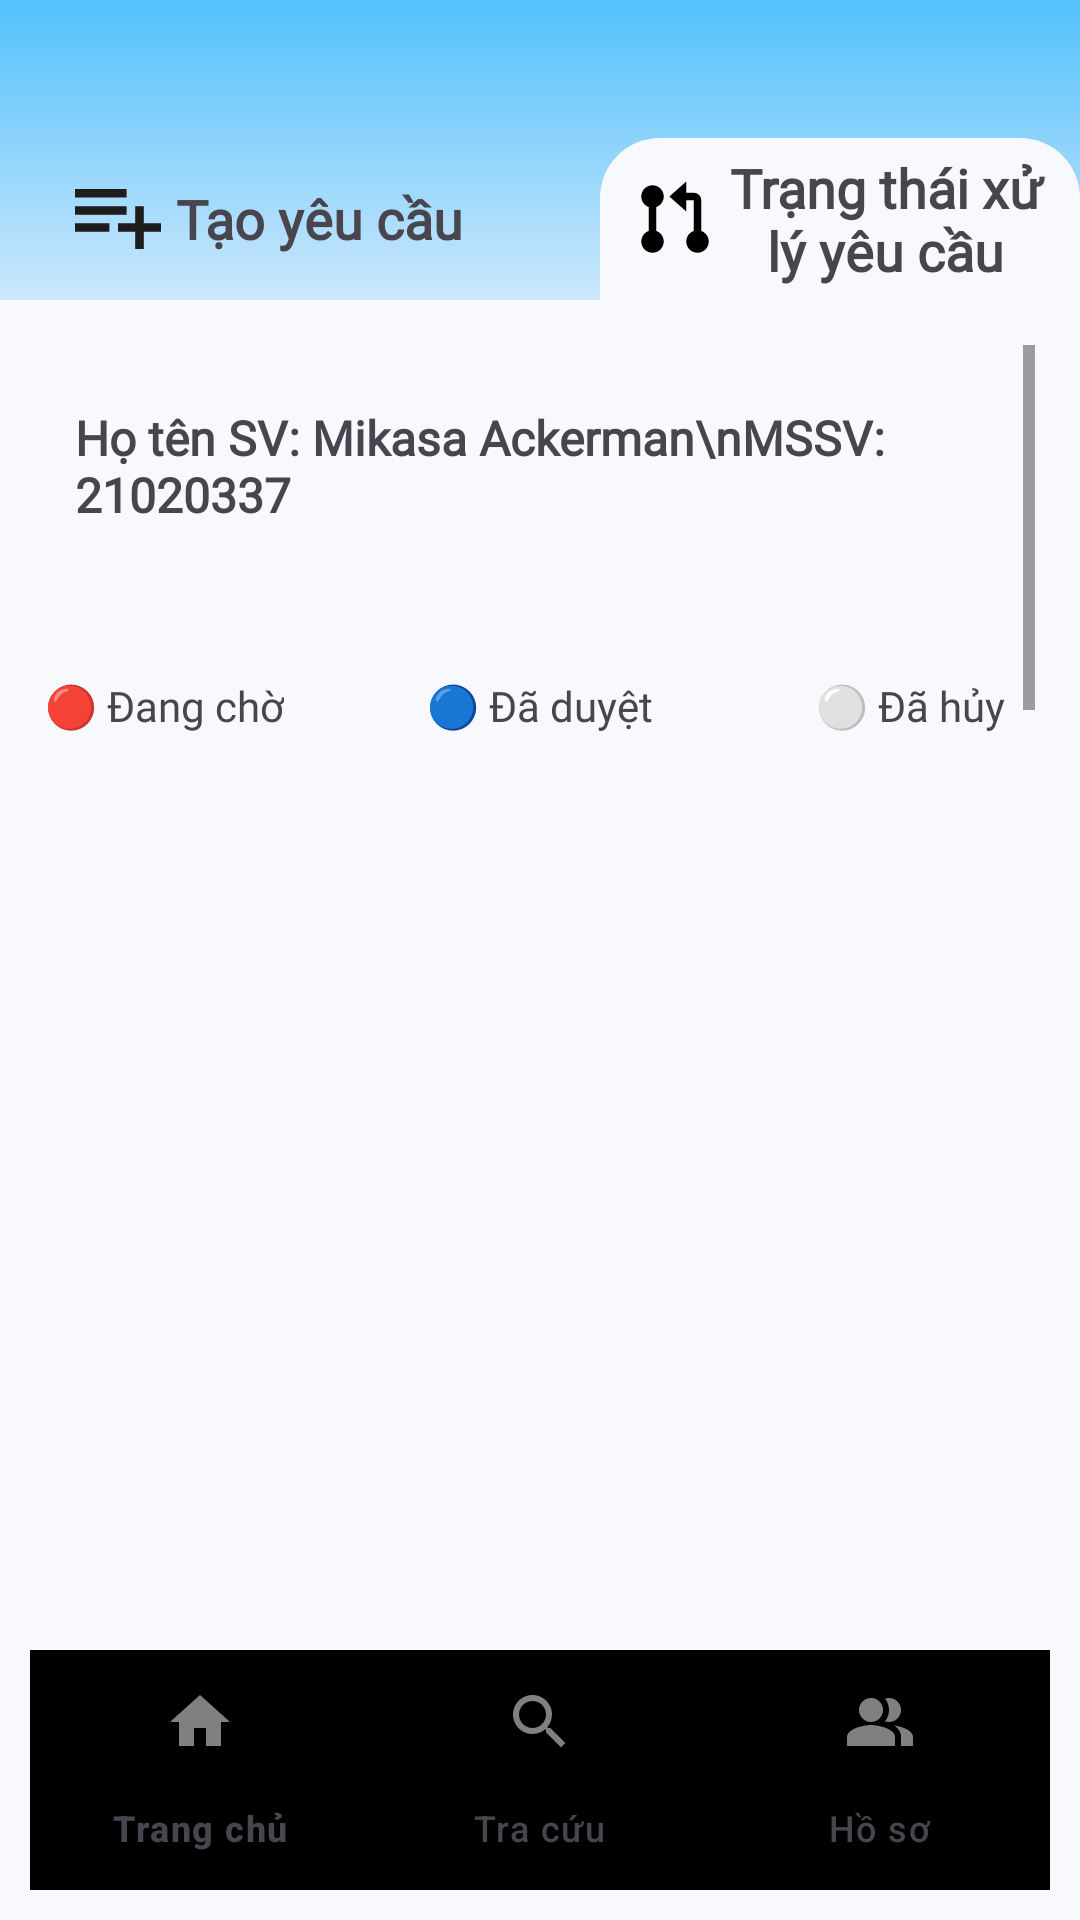

This screen was rendered from an Android layout file. Write that file and the resources it references.
<!-- AndroidManifest.xml: application theme Base.Theme.J1StudentConnect -->
<!-- res/layout/process_request.xml -->
<?xml version="1.0" encoding="utf-8"?>
<RelativeLayout
    xmlns:android="http://schemas.android.com/apk/res/android"
    xmlns:tools="http://schemas.android.com/tools"
    android:layout_width="match_parent"
    android:layout_height="match_parent"
    xmlns:app="http://schemas.android.com/apk/res-auto"
    android:orientation="vertical"
    android:background="@color/bg_grey">

    <androidx.constraintlayout.widget.ConstraintLayout
        android:id="@+id/request_toolbar"
        android:layout_width="match_parent"
        android:layout_height="100dp"
        android:background="@drawable/gradient_bg_blue">

        <RelativeLayout
            android:layout_width="match_parent"
            android:layout_height="match_parent"
            app:layout_constraintStart_toStartOf="parent"
            android:orientation="horizontal">

            <LinearLayout
                android:id="@+id/add_request_bar"
                android:layout_width="200dp"
                android:layout_height="54dp"
                android:layout_alignParentBottom="true"
                android:paddingLeft="20dp"
                android:paddingRight="10dp"
                android:orientation="horizontal">

                <ImageView
                    android:layout_width="wrap_content"
                    android:layout_height="wrap_content"
                    android:layout_gravity="center_vertical"
                    android:layout_margin="5dp"
                    android:src="@drawable/add_request"/>

                <TextView
                    android:layout_width="wrap_content"
                    android:layout_height="wrap_content"
                    android:layout_gravity="center_vertical"
                    android:text="Tạo yêu cầu"
                    android:textSize="18sp"
                    android:fontFamily="@font/merriweathersanswght"
                    android:textStyle="bold"/>


            </LinearLayout>

            <LinearLayout
                android:id="@+id/request_handing_bar"
                android:layout_width="match_parent"
                android:layout_height="54dp"
                android:layout_alignParentBottom="true"
                android:paddingLeft="10dp"
                android:paddingRight="10dp"
                android:orientation="horizontal"
                android:layout_toRightOf="@+id/add_request_bar"
                android:background="@drawable/rounded_top_cardview">

                <ImageView
                    android:layout_width="wrap_content"
                    android:layout_height="wrap_content"
                    android:layout_gravity="center_vertical"
                    android:layout_margin="0dp"
                    android:src="@drawable/handling"/>

                <TextView
                    android:layout_width="wrap_content"
                    android:layout_height="wrap_content"
                    android:layout_gravity="center_vertical"
                    android:text="Trạng thái xử lý yêu cầu"
                    android:gravity="center"
                    android:textSize="18sp"
                    android:fontFamily="@font/merriweathersanswght"
                    android:textStyle="bold"/>


            </LinearLayout>

        </RelativeLayout>

    </androidx.constraintlayout.widget.ConstraintLayout>

    <ScrollView
        android:layout_width="match_parent"
        android:layout_height="wrap_content"
        android:padding="15dp"
        android:layout_below="@+id/request_toolbar">

        <LinearLayout
            android:layout_width="match_parent"
            android:layout_height="wrap_content"
            android:orientation="vertical">

            <TextView
                android:layout_width="match_parent"
                android:layout_height="wrap_content"
                android:layout_marginTop="20dp"
                android:layout_marginLeft="10dp"
                android:layout_marginBottom="20dp"
                android:gravity="center_vertical"
                android:id="@+id/InfoProcessingRequest"
                android:text="Họ tên SV: Mikasa Ackerman\nMSSV: 21020337"
                android:fontFamily="@font/karmamedium"
                android:textSize="16dp"
                android:textStyle="bold" />

            <RelativeLayout
                android:layout_width="match_parent"
                android:layout_height="wrap_content"
                android:orientation="horizontal"
                android:layout_marginTop="30dp">

                <TextView
                    android:layout_width="wrap_content"
                    android:layout_height="wrap_content"
                    android:layout_gravity="left"
                    android:text="🔴 Đang chờ"
                    android:fontFamily="@font/arsenalregular"/>
                <TextView
                    android:layout_width="wrap_content"
                    android:layout_height="wrap_content"
                    android:layout_centerInParent="true"
                    android:fontFamily="@font/arsenalregular"
                    android:text="🔵 Đã duyệt"/>
                <TextView
                    android:layout_width="wrap_content"
                    android:layout_height="wrap_content"
                    android:layout_alignParentRight="true"
                    android:layout_marginRight="10dp"
                    android:text="⚪ Đã hủy"
                    android:fontFamily="@font/arsenalregular"/>

            </RelativeLayout>

            <LinearLayout
                android:layout_width="match_parent"
                android:layout_height="match_parent"
                android:orientation="vertical">

                <ExpandableListView
                    android:id="@+id/StateRequestList1"
                    android:layout_width="match_parent"
                    android:layout_marginTop="20dp"
                    android:layout_height="2000dp"
                    android:layout_marginBottom="100dp"
                   />

            </LinearLayout>
        </LinearLayout>

    </ScrollView>
    <com.google.android.material.bottomnavigation.BottomNavigationView
        android:id="@+id/tab_menu"
        android:layout_width="match_parent"
        android:layout_height="wrap_content"
        android:layout_alignParentBottom="true"
        android:layout_margin="10dp"
        android:background="@drawable/bg_navigation"
        app:itemIconTint="@color/color_tab_menu"
        app:itemTextColor="@color/color_tab_menu"
        app:menu="@menu/tab_menu" />




































































































</RelativeLayout>
<!-- resources referenced by this layout -->
<resources>
  <color name="bg_grey">#F7F9FC</color>
  <color name="grey">#FF808080</color>
  <color name="white">#FFFFFFFF</color>
  <!-- drawable add_request (drawable) -->
  <vector android:height="20dp" android:viewportHeight="14"
      android:viewportWidth="20" android:width="28.571428dp" xmlns:android="http://schemas.android.com/apk/res/android">
      <path android:fillColor="#1D1D1D" android:fillType="evenOdd"
          android:pathData="M12,4L0,4L0,6L12,6L12,4ZM12,0L0,0L0,2L12,2L12,0ZM16,8L16,4L14,4L14,8L10,8L10,10L14,10L14,14L16,14L16,10L20,10L20,8L16,8ZM0,10L8,10L8,8L0,8L0,10Z"
          android:strokeColor="#00000000" android:strokeWidth="1"/>
  </vector>
  <!-- drawable gradient_bg_blue (drawable) -->
  <shape xmlns:android="http://schemas.android.com/apk/res/android"
      android:shape="rectangle">
      <gradient
          android:startColor="@color/bg_blue"
          android:endColor="@color/blue"
      android:angle="90"/>
  </shape>
  <!-- drawable handling (drawable) -->
  <vector android:autoMirrored="true" android:height="30dp"
      android:viewportHeight="24" android:viewportWidth="24"
      android:width="30dp" xmlns:android="http://schemas.android.com/apk/res/android">
      <path android:fillColor="#000" android:pathData="M15,5h2a2,2 0,0 1,2 2v8.17a3.001,3.001 0,1 1,-2 0V7h-2v3l-4.5,-4L15,2v3zM5,8.83a3.001,3.001 0,1 1,2 0v6.34a3.001,3.001 0,1 1,-2 0V8.83z"/>
  </vector>
  <!-- drawable home_color_press (drawable) -->
  <selector xmlns:android="http://schemas.android.com/apk/res/android">
      <item android:state_pressed="true"
          android:drawable="@drawable/bluer_home" />
      <item android:drawable="@drawable/grey_home"/>
  </selector>
  <!-- drawable profile_color_press (drawable) -->
  <selector xmlns:android="http://schemas.android.com/apk/res/android">
      <item android:state_pressed="true"
          android:drawable="@drawable/bluer_profile" />
      <item android:drawable="@drawable/profile_icon"/>
  </selector>
  <!-- drawable rounded_top_cardview (drawable) -->
  <?xml version="1.0" encoding="utf-8"?>
  <shape
      xmlns:android="http://schemas.android.com/apk/res/android"
      android:shape="rectangle">
  
      
      <solid
          android:color="@color/bg_grey" >
      </solid>
  
  
      
      <corners
          android:topLeftRadius="20sp"
          android:topRightRadius="20sp">
      </corners>
  
  </shape>
  <!-- drawable search_color_press (drawable) -->
  <selector xmlns:android="http://schemas.android.com/apk/res/android">
      <item android:state_pressed="true"
          android:drawable="@drawable/bluer_search" />
      <item android:drawable="@drawable/search_icon"/>
  </selector>
  <style name="Base.Theme.J1StudentConnect" parent="Theme.Material3.DayNight.NoActionBar" />
  <color name="bg_blue">#CDE7FC</color>
  <color name="blue">#FF52c1fb</color>
  <!-- drawable bluer_home (drawable) -->
  <vector android:height="40dp" android:tint="@color/bluer"
      android:viewportHeight="24" android:viewportWidth="24"
      android:width="40dp" xmlns:android="http://schemas.android.com/apk/res/android">
      <path android:fillColor="@android:color/white" android:pathData="M10,20v-6h4v6h5v-8h3L12,3 2,12h3v8z"/>
  </vector>
  <!-- drawable grey_home (drawable) -->
  <vector android:height="40dp" android:tint="#FF808080"
      android:viewportHeight="24" android:viewportWidth="24"
      android:width="40dp" xmlns:android="http://schemas.android.com/apk/res/android">
      <path android:fillColor="@android:color/white" android:pathData="M10,20v-6h4v6h5v-8h3L12,3 2,12h3v8z"/>
  </vector>
  <color name="bluer">#FF237ed0</color>
</resources>
